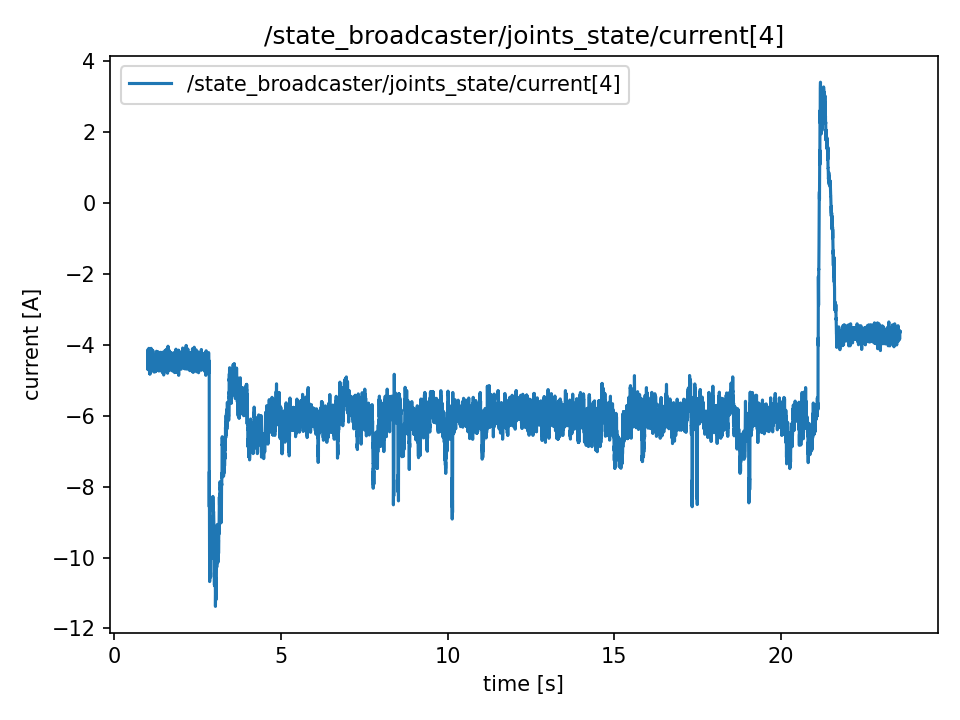

The table this chart was drawn from, first rows:
t, value
1.009, -4.344
1.009, -4.344
1.009, -4.427
1.01, -4.702
1.01, -4.436
1.01, -4.436
1.01, -4.325
1.01, -4.552
1.01, -4.552
1.01, -4.19
1.01, -4.19
1.01, -4.174
1.01, -4.138
1.011, -4.537
1.013, -4.537
1.015, -4.294
1.017, -4.294
1.019, -4.193
1.021, -4.542
1.023, -4.542
1.025, -4.354
1.027, -4.504
1.029, -4.354
1.031, -4.464
1.033, -4.294
1.035, -4.702
1.037, -4.102
1.039, -4.597
1.041, -4.234
1.043, -4.234
1.045, -4.578
1.047, -4.463
1.049, -4.193
1.051, -4.697
1.053, -4.312
1.055, -4.611
1.057, -4.276
1.059, -4.821
1.061, -4.357
1.063, -4.357
1.065, -4.72
1.067, -4.702
1.069, -4.436
1.071, -4.285
1.073, -4.477
1.075, -4.477
1.077, -4.826
1.079, -4.222
1.081, -4.51
1.083, -4.51
1.085, -4.748
1.087, -4.748
1.089, -4.344
1.091, -4.551
1.093, -4.408
1.095, -4.408
1.097, -4.569
1.099, -4.285
1.101, -4.762
1.103, -4.762
... 11,231 more rows
